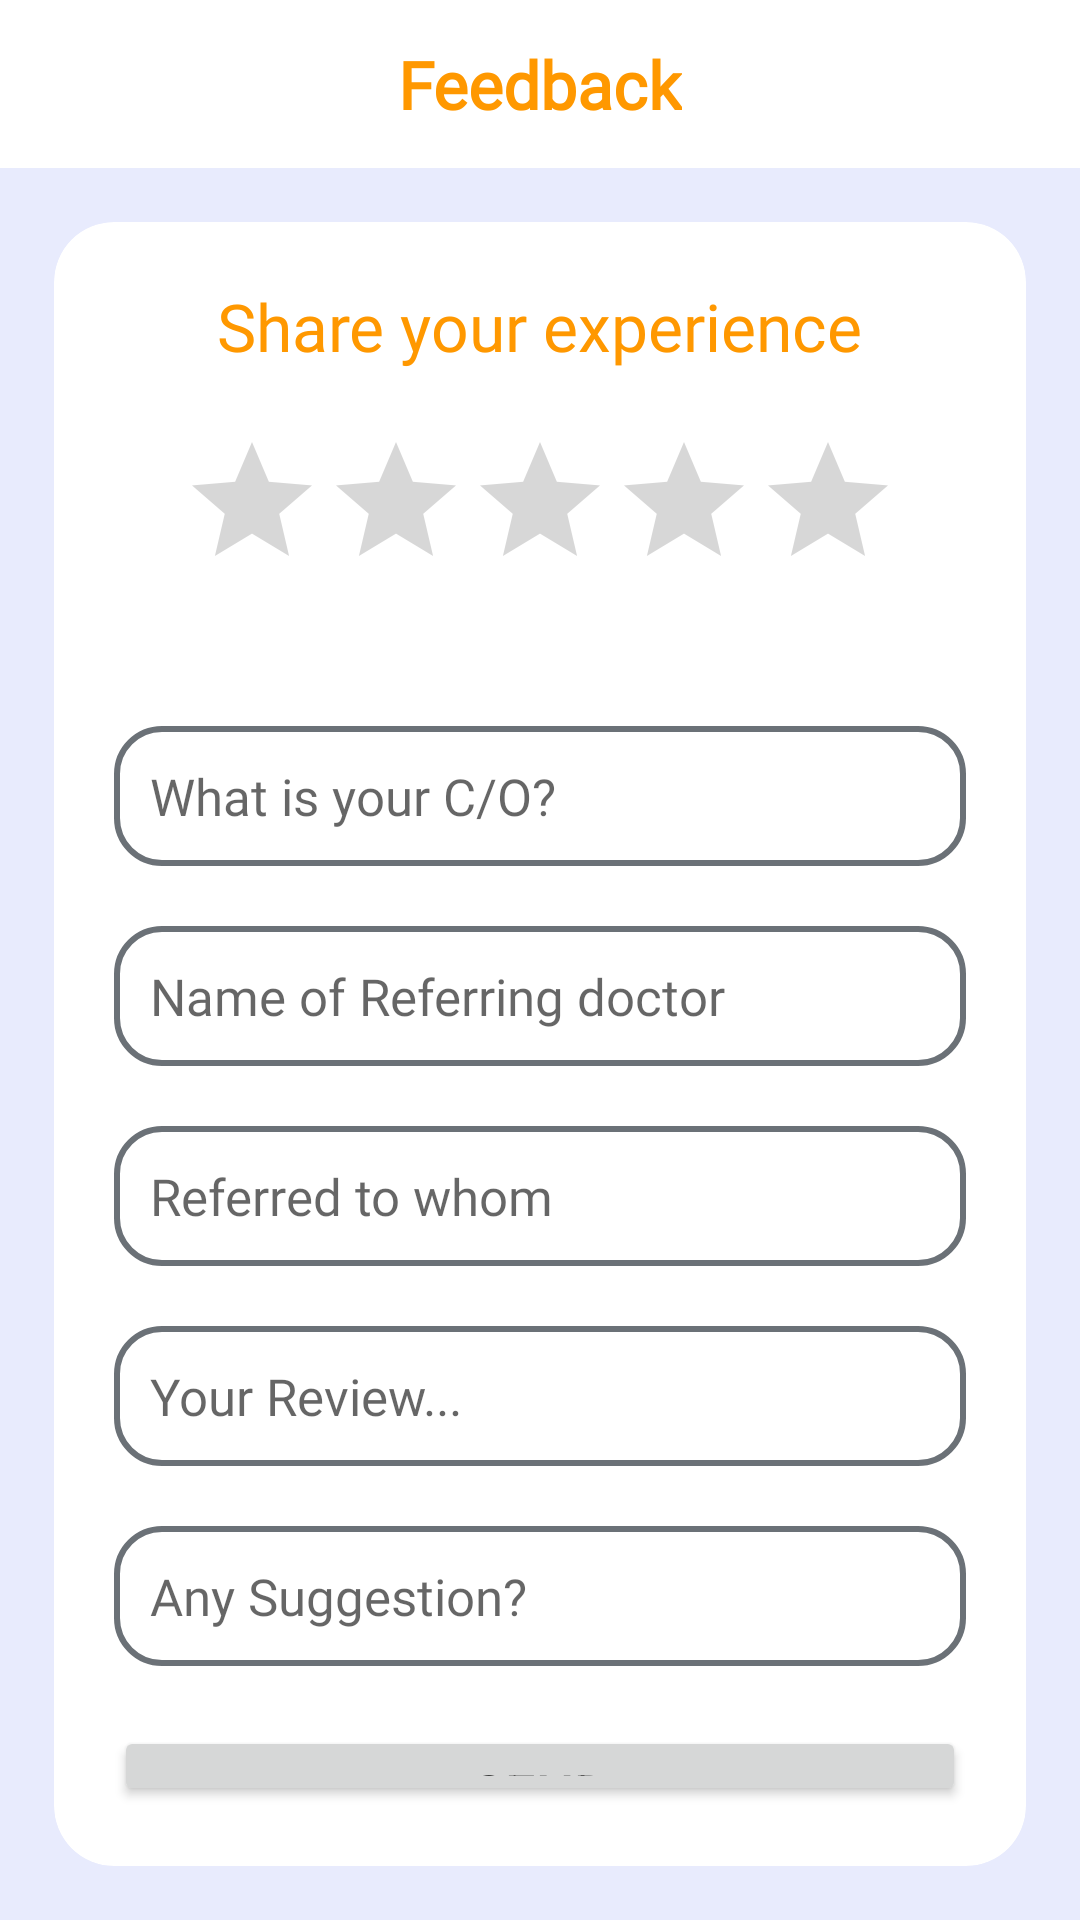

Layout XML and referenced resources for this Android screen:
<!-- AndroidManifest.xml: application theme Theme.HealthCare -->
<!-- res/layout/fragment_feedback.xml -->
<?xml version="1.0" encoding="utf-8"?>
<LinearLayout xmlns:android="http://schemas.android.com/apk/res/android"
    xmlns:app="http://schemas.android.com/apk/res-auto"
    xmlns:tools="http://schemas.android.com/tools"
    android:layout_width="match_parent"
    android:layout_height="match_parent"
    android:background="@color/Main_background"
    android:orientation="vertical"
    tools:context=".FeedbackFragment">

    <androidx.constraintlayout.widget.ConstraintLayout
        android:id="@+id/actionbar"
        android:layout_width="match_parent"
        android:layout_height="?attr/actionBarSize"
        android:background="@color/card_background"
        app:layout_constraintEnd_toEndOf="parent"
        app:layout_constraintStart_toStartOf="parent"
        app:layout_constraintTop_toTopOf="parent">

        <TextView
            android:layout_width="wrap_content"
            android:layout_height="wrap_content"
            android:fontFamily="@font/nunito_bold"
            android:text="Feedback"
            android:textColor="@color/primary"
            android:textSize="22sp"
            android:textStyle="bold"
            app:layout_constraintBottom_toBottomOf="parent"
            app:layout_constraintEnd_toEndOf="parent"
            app:layout_constraintStart_toStartOf="parent"
            app:layout_constraintTop_toTopOf="parent" />

    </androidx.constraintlayout.widget.ConstraintLayout>

    <LinearLayout
        android:layout_width="match_parent"
        android:layout_height="wrap_content"
        android:layout_margin="18dp"
        android:orientation="vertical">

        <androidx.cardview.widget.CardView
            android:layout_width="match_parent"
            android:layout_height="wrap_content"
            app:cardCornerRadius="20dp"
            app:cardElevation="0dp">

            <LinearLayout
                android:layout_width="match_parent"
                android:layout_height="wrap_content"
                android:orientation="vertical"
                android:padding="20dp">

                <TextView
                    android:layout_width="wrap_content"
                    android:layout_height="wrap_content"
                    android:layout_gravity="center"
                    android:fontFamily="@font/nunito_bold"
                    android:text="Share your experience"
                    android:textColor="@color/primary"
                    android:textSize="22sp" />

                <RatingBar
                    android:id="@+id/ratingbar"
                    android:layout_width="wrap_content"
                    android:layout_height="wrap_content"
                    android:layout_gravity="center"
                    android:layout_marginTop="20dp"
                    android:max="5" />

                <TextView
                    android:id="@+id/txtrating"
                    android:layout_width="wrap_content"
                    android:layout_height="wrap_content"
                    android:layout_gravity="center"
                    android:fontFamily="@font/nunito_bold"
                    android:text=" "
                    android:textColor="@color/primary"
                    android:textSize="16sp" />

                <EditText
                    android:id="@+id/co"
                    android:layout_width="match_parent"
                    android:layout_height="wrap_content"
                    android:layout_marginTop="20dp"
                    android:background="@drawable/customborder"
                    android:fontFamily="@font/nunito_bold"
                    android:hint="What is your C/O?"
                    android:padding="12dp"
                    android:textSize="17sp" />

                <EditText
                    android:id="@+id/referringDoctor"
                    android:layout_width="match_parent"
                    android:layout_height="wrap_content"
                    android:layout_marginTop="20dp"
                    android:background="@drawable/customborder"
                    android:fontFamily="@font/nunito_bold"
                    android:hint="Name of Referring doctor"
                    android:padding="12dp"
                    android:textSize="17sp" />

                <EditText
                    android:id="@+id/referredtowhom"
                    android:layout_width="match_parent"
                    android:layout_height="wrap_content"
                    android:layout_marginTop="20dp"
                    android:background="@drawable/customborder"
                    android:fontFamily="@font/nunito_bold"
                    android:hint="Referred to whom"
                    android:padding="12dp"
                    android:textSize="17sp" />

                <EditText
                    android:id="@+id/review"
                    android:layout_width="match_parent"
                    android:layout_height="wrap_content"
                    android:layout_marginTop="20dp"
                    android:background="@drawable/customborder"
                    android:fontFamily="@font/nunito_bold"
                    android:hint="Your Review..."
                    android:padding="12dp"
                    android:textSize="17sp" />

                <EditText
                    android:id="@+id/suggestion"
                    android:layout_width="match_parent"
                    android:layout_height="wrap_content"
                    android:layout_marginTop="20dp"
                    android:background="@drawable/customborder"
                    android:fontFamily="@font/nunito_bold"
                    android:hint="Any Suggestion?"
                    android:padding="12dp"
                    android:textSize="17sp" />

                <Button
                    android:id="@+id/btnSend"
                    android:layout_width="match_parent"
                    android:layout_height="wrap_content"
                    android:layout_marginTop="20dp"
                    android:padding="10dp"
                    android:text="SEND"
                    android:textSize="18sp"
                    app:cornerRadius="15dp" />

            </LinearLayout>


        </androidx.cardview.widget.CardView>

    </LinearLayout>

</LinearLayout>
<!-- resources referenced by this layout -->
<resources>
  <color name="Main_background">#E8EBFD</color>
  <color name="card_background">#fff</color>
  <color name="primary">#FF9800</color>
  <!-- drawable customborder (drawable) -->
  <?xml version="1.0" encoding="utf-8"?>
  <shape xmlns:android="http://schemas.android.com/apk/res/android">
  
      <stroke
          android:width="2dp"
          android:color="#6B7177" />
      <corners android:radius="15dp" />
  </shape>
  <style name="Theme.HealthCare" parent="Theme.MaterialComponents.DayNight.NoActionBar">
          
          <item name="colorPrimary">@color/primary</item>
          <item name="colorPrimaryVariant">@color/primary</item>
          <item name="colorOnPrimary">@color/white</item>
          
          <item name="colorSecondary">@color/primary</item>
          <item name="colorSecondaryVariant">@color/primary</item>
          <item name="colorOnSecondary">@color/white</item>
          
          <item name="android:statusBarColor" tools:targetApi="l">@color/black</item>
          
      </style>
  <color name="white">#FFFFFFFF</color>
  <color name="black">#FF000000</color>
</resources>
